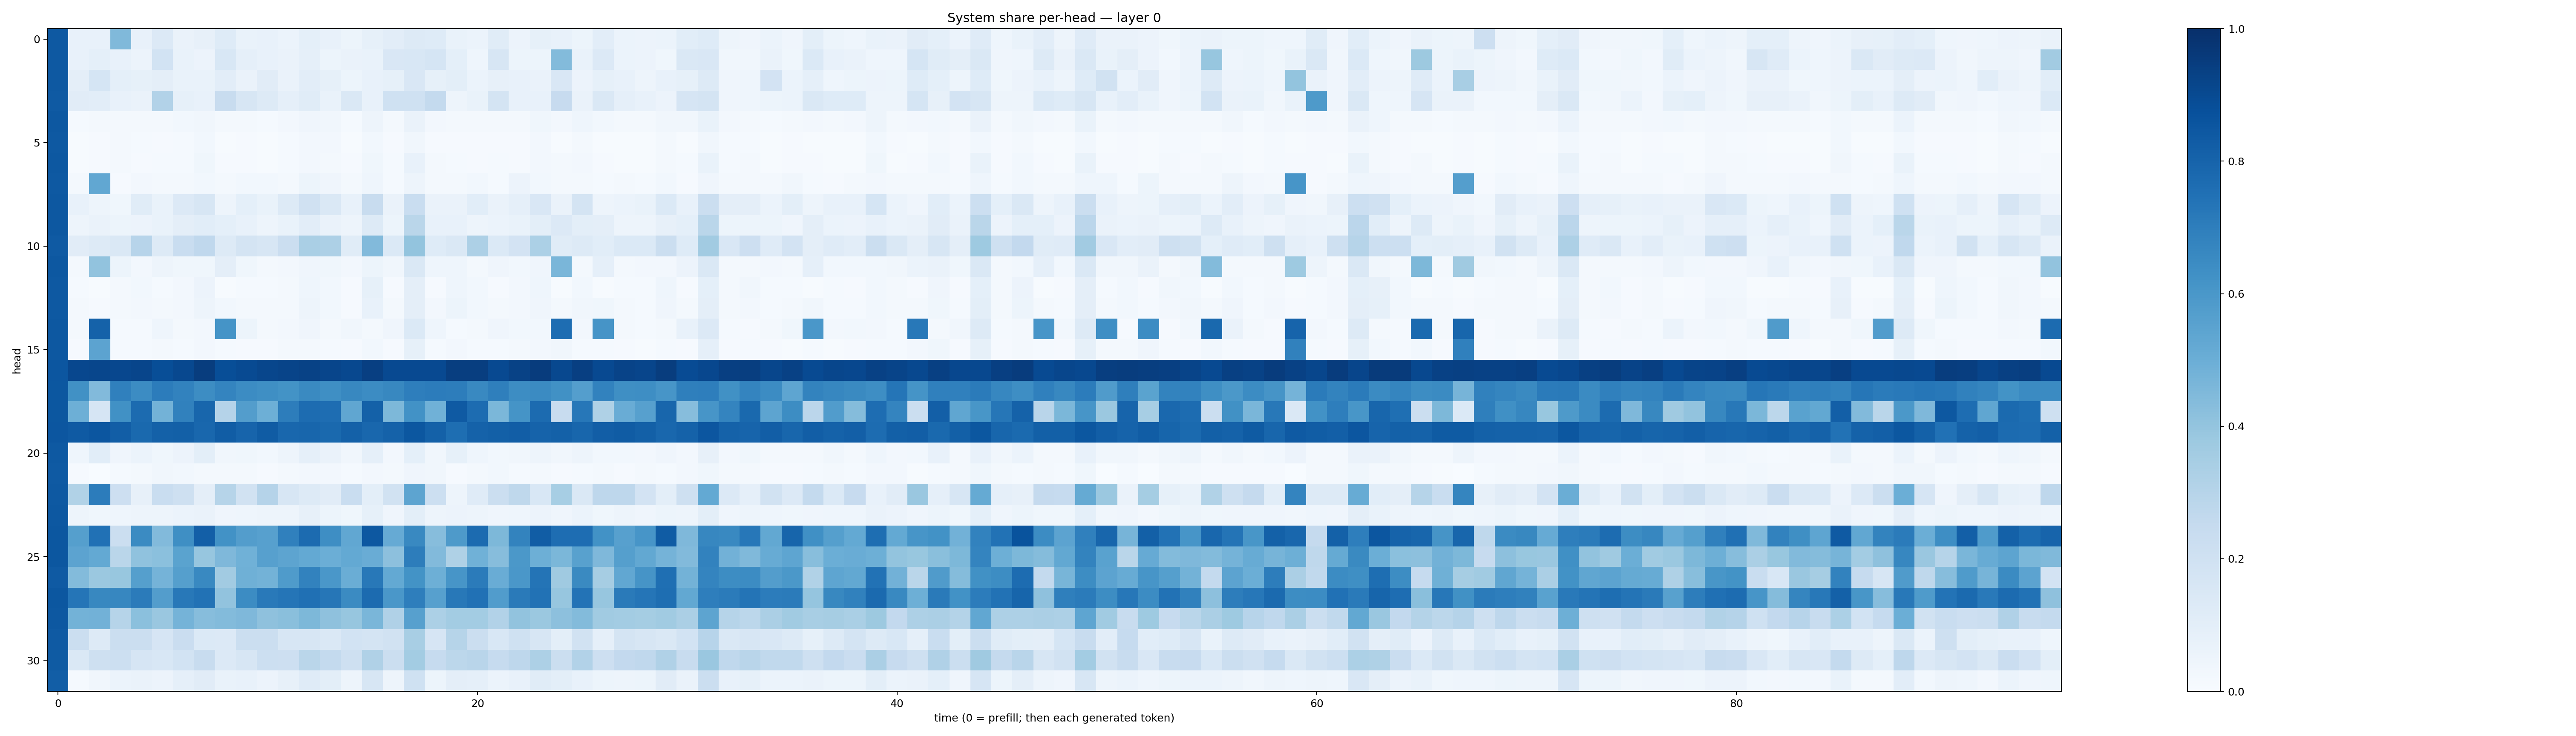

The file beside this chart, header and first rows:
0.8431058, 0.072490536, 0.071300864, 0.44729897, 0.07105062, 0.13320205, 0.06345056, 0.07877015, 0.12293745, 0.069241494, 0.07382637, 0.06108339, 0.09156364, 0.07221324, 0.052195493, 0.08561125, 0.10413914, 0.13275664, 0.123489454, 0.06672661, 0.06040086, 0.1153768, 0.058152344, 0.08326609
0.8419, 0.07239, 0.09251, 0.07465, 0.05638, 0.1851, 0.06832, 0.05694, 0.154, 0.08864, 0.07575, 0.0652, 0.08615, 0.05392, 0.06351, 0.0678, 0.1509, 0.1547, 0.1705, 0.09041, 0.04411, 0.1637, 0.05424, 0.05441
0.8405, 0.09562, 0.1699, 0.09192, 0.08446, 0.09669, 0.06896, 0.07019, 0.1039, 0.06445, 0.1133, 0.06464, 0.1038, 0.08277, 0.05193, 0.07685, 0.08333, 0.1514, 0.08455, 0.09923, 0.05992, 0.07871, 0.07529, 0.06493
0.8396, 0.1113, 0.1051, 0.07654, 0.06455, 0.3118, 0.08541, 0.07192, 0.2366, 0.1603, 0.1264, 0.08969, 0.1153, 0.0687, 0.1473, 0.07617, 0.2007, 0.1997, 0.2568, 0.04906, 0.06751, 0.1728, 0.07314, 0.07327
0.8451, 0.01398, 0.02223, 0.01723, 0.02342, 0.02317, 0.02991, 0.03188, 0.02298, 0.02101, 0.0119, 0.0269, 0.03946, 0.03157, 0.01547, 0.04804, 0.01895, 0.06326, 0.0246, 0.02291, 0.02113, 0.02008, 0.02058, 0.036
0.8432, 0.005991, 0.009628, 0.01697, 0.01298, 0.01163, 0.01252, 0.02974, 0.005288, 0.008637, 0.005728, 0.01263, 0.02687, 0.02409, 0.006797, 0.0301, 0.009437, 0.03258, 0.01055, 0.01083, 0.01087, 0.008479, 0.008932, 0.02609
0.8458, 0.004744, 0.01019, 0.01817, 0.01166, 0.01561, 0.0124, 0.03741, 0.01083, 0.009433, 0.004809, 0.01297, 0.02419, 0.02133, 0.00815, 0.0364, 0.01417, 0.0707, 0.01566, 0.01339, 0.01005, 0.0137, 0.00822, 0.02716
0.8418, 0.02302, 0.5303, 0.009088, 0.02579, 0.01629, 0.01731, 0.0276, 0.02055, 0.02886, 0.03061, 0.0216, 0.05152, 0.04231, 0.01892, 0.04635, 0.01395, 0.04945, 0.01762, 0.01631, 0.02791, 0.01484, 0.05593, 0.02952
0.8452, 0.07162, 0.04846, 0.03564, 0.1141, 0.06897, 0.1344, 0.1636, 0.05062, 0.09015, 0.06932, 0.1299, 0.1982, 0.1442, 0.07212, 0.2389, 0.06364, 0.2315, 0.06618, 0.06437, 0.109, 0.0635, 0.08682, 0.1491
0.8463, 0.04788, 0.06542, 0.05371, 0.05634, 0.06956, 0.09657, 0.1086, 0.09365, 0.07062, 0.04829, 0.06939, 0.1053, 0.06549, 0.0477, 0.1327, 0.05139, 0.287, 0.07093, 0.0754, 0.05024, 0.06222, 0.06825, 0.1005
0.8391, 0.1124, 0.1261, 0.1409, 0.2949, 0.1325, 0.2312, 0.2682, 0.1274, 0.1791, 0.1605, 0.2251, 0.3383, 0.3281, 0.1171, 0.442, 0.1392, 0.4, 0.1219, 0.1408, 0.328, 0.1367, 0.18, 0.3282
0.8441, 0.02289, 0.4028, 0.05299, 0.02361, 0.0478, 0.0368, 0.03743, 0.09608, 0.03848, 0.02271, 0.02712, 0.04102, 0.03591, 0.02385, 0.05269, 0.03487, 0.1482, 0.04625, 0.04483, 0.02134, 0.04181, 0.03064, 0.03935
0.8427, 0.01522, 0.006334, 0.01604, 0.02774, 0.01214, 0.02636, 0.05635, 0.007699, 0.01406, 0.01543, 0.02269, 0.04677, 0.02781, 0.009076, 0.08356, 0.007932, 0.09414, 0.009799, 0.04653, 0.02972, 0.009893, 0.0263, 0.04353
0.8417, 0.01564, 0.009093, 0.01804, 0.02527, 0.02191, 0.02657, 0.04957, 0.03116, 0.02192, 0.0164, 0.02293, 0.05051, 0.02741, 0.01164, 0.07146, 0.02035, 0.09732, 0.02424, 0.05151, 0.02825, 0.0158, 0.0268, 0.03937
0.8463, 0.02074, 0.8061, 0.01431, 0.0155, 0.04479, 0.01724, 0.02728, 0.6149, 0.05267, 0.0206, 0.02443, 0.0401, 0.02299, 0.03302, 0.02153, 0.03967, 0.1372, 0.04588, 0.01353, 0.01599, 0.03973, 0.02762, 0.0288
0.8446, 0.01122, 0.5448, 0.01362, 0.01315, 0.01612, 0.0155, 0.02546, 0.01455, 0.008759, 0.01079, 0.01586, 0.02238, 0.015, 0.007845, 0.03067, 0.0109, 0.0859, 0.01548, 0.02355, 0.01189, 0.01253, 0.02092, 0.02582
0.8537, 0.907, 0.9121, 0.9075, 0.9176, 0.8844, 0.9061, 0.948, 0.8829, 0.8968, 0.9116, 0.9193, 0.9271, 0.9156, 0.9036, 0.9387, 0.9, 0.9009, 0.8997, 0.9444, 0.9421, 0.8986, 0.9265, 0.9523
0.8515, 0.6271, 0.4448, 0.6899, 0.645, 0.7049, 0.6815, 0.6414, 0.6757, 0.6456, 0.6345, 0.6209, 0.6545, 0.6361, 0.6638, 0.6467, 0.6641, 0.6968, 0.7069, 0.7005, 0.659, 0.6933, 0.643, 0.6499
0.8507, 0.4923, 0.1658, 0.6281, 0.7699, 0.4769, 0.6874, 0.7899, 0.3015, 0.5711, 0.4943, 0.7003, 0.767, 0.7643, 0.5315, 0.8089, 0.4562, 0.6216, 0.4883, 0.8364, 0.7689, 0.4585, 0.6139, 0.771
0.8521, 0.8379, 0.8521, 0.8228, 0.7789, 0.8108, 0.8126, 0.787, 0.8258, 0.8004, 0.8286, 0.7876, 0.7903, 0.7802, 0.8098, 0.7883, 0.8072, 0.8503, 0.8095, 0.7604, 0.8066, 0.8137, 0.8221, 0.8021
0.8426, 0.04338, 0.1075, 0.04101, 0.06116, 0.03706, 0.05733, 0.0992, 0.03319, 0.03755, 0.03103, 0.04934, 0.08871, 0.06499, 0.03224, 0.08598, 0.02411, 0.09243, 0.03251, 0.08455, 0.04664, 0.02929, 0.0325, 0.04763
0.8389, 0.009451, 0.0009894, 0.01317, 0.02057, 0.03399, 0.02966, 0.01586, 0.01686, 0.02011, 0.009236, 0.01746, 0.02434, 0.02554, 0.01311, 0.02509, 0.02158, 0.03998, 0.03134, 0.01143, 0.01898, 0.02874, 0.01181, 0.01966
0.8437, 0.3132, 0.7057, 0.2139, 0.08166, 0.2325, 0.2071, 0.0956, 0.3003, 0.1928, 0.3014, 0.1624, 0.1294, 0.1119, 0.2318, 0.09807, 0.1901, 0.5405, 0.218, 0.04948, 0.1203, 0.2243, 0.2711, 0.1534
0.8438, 0.04848, 0.03857, 0.04369, 0.04699, 0.04708, 0.06246, 0.06328, 0.04122, 0.04315, 0.04771, 0.0479, 0.07849, 0.05282, 0.03791, 0.08288, 0.04229, 0.1001, 0.04832, 0.05785, 0.05017, 0.03926, 0.04327, 0.05609
0.8507, 0.5644, 0.748, 0.2227, 0.6485, 0.4449, 0.6329, 0.8172, 0.6228, 0.5717, 0.5605, 0.6889, 0.7713, 0.6406, 0.5288, 0.8438, 0.5122, 0.657, 0.4323, 0.5893, 0.7723, 0.4558, 0.6766, 0.8243
0.8477, 0.544, 0.5218, 0.2889, 0.4092, 0.4216, 0.5482, 0.3921, 0.4514, 0.4872, 0.5617, 0.5427, 0.5198, 0.4987, 0.5233, 0.5071, 0.4175, 0.6998, 0.4416, 0.3219, 0.4876, 0.4332, 0.5954, 0.4926
0.8392, 0.4387, 0.3812, 0.3887, 0.5661, 0.4765, 0.5631, 0.6584, 0.3615, 0.49, 0.4797, 0.5828, 0.6806, 0.6007, 0.5034, 0.7193, 0.5209, 0.6202, 0.4931, 0.6075, 0.7109, 0.5054, 0.5986, 0.7347
0.85, 0.7329, 0.6624, 0.6669, 0.7104, 0.5735, 0.7215, 0.7444, 0.4034, 0.6464, 0.7158, 0.7314, 0.7514, 0.7272, 0.6495, 0.77, 0.6012, 0.6965, 0.56, 0.7199, 0.7495, 0.5773, 0.7119, 0.7445
0.8474, 0.4791, 0.4816, 0.298, 0.4204, 0.3839, 0.4732, 0.4298, 0.4404, 0.4522, 0.4111, 0.4245, 0.4536, 0.4113, 0.3925, 0.461, 0.3202, 0.5606, 0.3293, 0.3561, 0.3578, 0.3121, 0.4037, 0.3794
0.8387, 0.2189, 0.1325, 0.2219, 0.2199, 0.1656, 0.2283, 0.1371, 0.1354, 0.22, 0.221, 0.1568, 0.1622, 0.1412, 0.1855, 0.1723, 0.1899, 0.34, 0.1663, 0.3006, 0.2258, 0.1537, 0.2003, 0.1585
0.8332, 0.1446, 0.2074, 0.2163, 0.1674, 0.1535, 0.1875, 0.2386, 0.1344, 0.1632, 0.2155, 0.2125, 0.2866, 0.2575, 0.2045, 0.3173, 0.2255, 0.3591, 0.2471, 0.2776, 0.2919, 0.2482, 0.2772, 0.3277
0.8231, 0.01481, 0.03258, 0.06167, 0.06552, 0.05695, 0.08937, 0.1114, 0.06878, 0.07255, 0.05831, 0.08185, 0.1181, 0.09875, 0.04992, 0.1592, 0.04858, 0.2022, 0.05404, 0.09676, 0.08701, 0.06244, 0.07545, 0.1163
